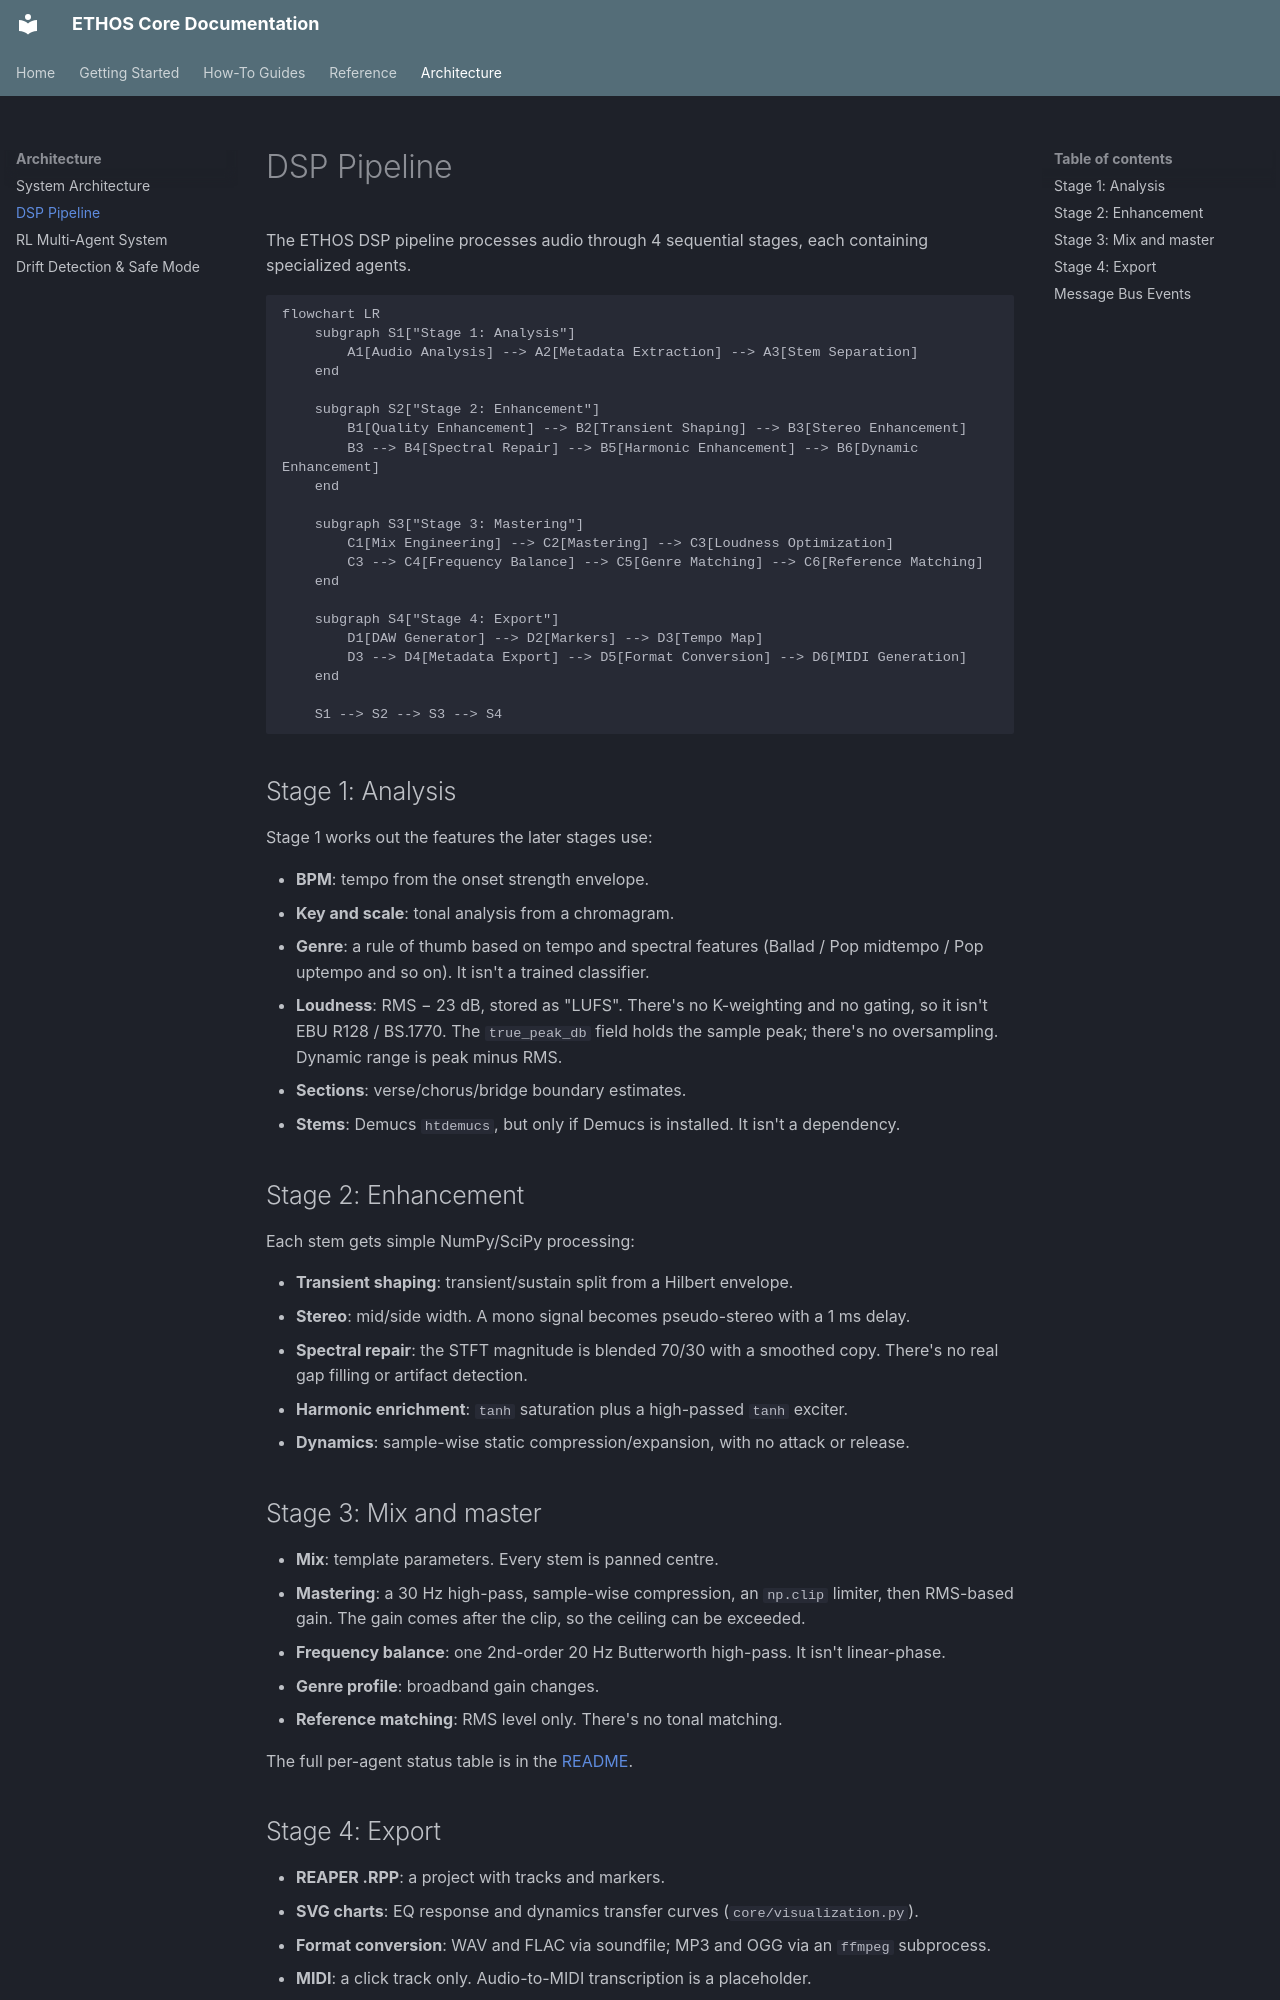

repository: sgm-audio/ethos-core · page: explanation/dsp-pipeline/index.html · generator: mkdocs

# DSP Pipeline

The ETHOS DSP pipeline processes audio through 4 sequential stages, each containing specialized agents.

```mermaid
flowchart LR
    subgraph S1["Stage 1: Analysis"]
        A1[Audio Analysis] --> A2[Metadata Extraction] --> A3[Stem Separation]
    end

    subgraph S2["Stage 2: Enhancement"]
        B1[Quality Enhancement] --> B2[Transient Shaping] --> B3[Stereo Enhancement]
        B3 --> B4[Spectral Repair] --> B5[Harmonic Enhancement] --> B6[Dynamic Enhancement]
    end

    subgraph S3["Stage 3: Mastering"]
        C1[Mix Engineering] --> C2[Mastering] --> C3[Loudness Optimization]
        C3 --> C4[Frequency Balance] --> C5[Genre Matching] --> C6[Reference Matching]
    end

    subgraph S4["Stage 4: Export"]
        D1[DAW Generator] --> D2[Markers] --> D3[Tempo Map]
        D3 --> D4[Metadata Export] --> D5[Format Conversion] --> D6[MIDI Generation]
    end

    S1 --> S2 --> S3 --> S4
```

## Stage 1: Analysis

Stage 1 works out the features the later stages use:

- **BPM**: tempo from the onset strength envelope.
- **Key and scale**: tonal analysis from a chromagram.
- **Genre**: a rule of thumb based on tempo and spectral features (Ballad / Pop midtempo / Pop uptempo and so on). It isn't a trained classifier.
- **Loudness**: RMS − 23 dB, stored as "LUFS". There's no K-weighting and no gating, so it isn't EBU R128 / BS.1770. The `true_peak_db` field holds the sample peak; there's no oversampling. Dynamic range is peak minus RMS.
- **Sections**: verse/chorus/bridge boundary estimates.
- **Stems**: Demucs `htdemucs`, but only if Demucs is installed. It isn't a dependency.

## Stage 2: Enhancement

Each stem gets simple NumPy/SciPy processing:

- **Transient shaping**: transient/sustain split from a Hilbert envelope.
- **Stereo**: mid/side width. A mono signal becomes pseudo-stereo with a 1 ms delay.
- **Spectral repair**: the STFT magnitude is blended 70/30 with a smoothed copy. There's no real gap filling or artifact detection.
- **Harmonic enrichment**: `tanh` saturation plus a high-passed `tanh` exciter.
- **Dynamics**: sample-wise static compression/expansion, with no attack or release.

## Stage 3: Mix and master

- **Mix**: template parameters. Every stem is panned centre.
- **Mastering**: a 30 Hz high-pass, sample-wise compression, an `np.clip` limiter, then RMS-based gain. The gain comes after the clip, so the ceiling can be exceeded.
- **Frequency balance**: one 2nd-order 20 Hz Butterworth high-pass. It isn't linear-phase.
- **Genre profile**: broadband gain changes.
- **Reference matching**: RMS level only. There's no tonal matching.

The full per-agent status table is in the [README](https://github.com/sgm-audio/ethos-core#implementation-status).
